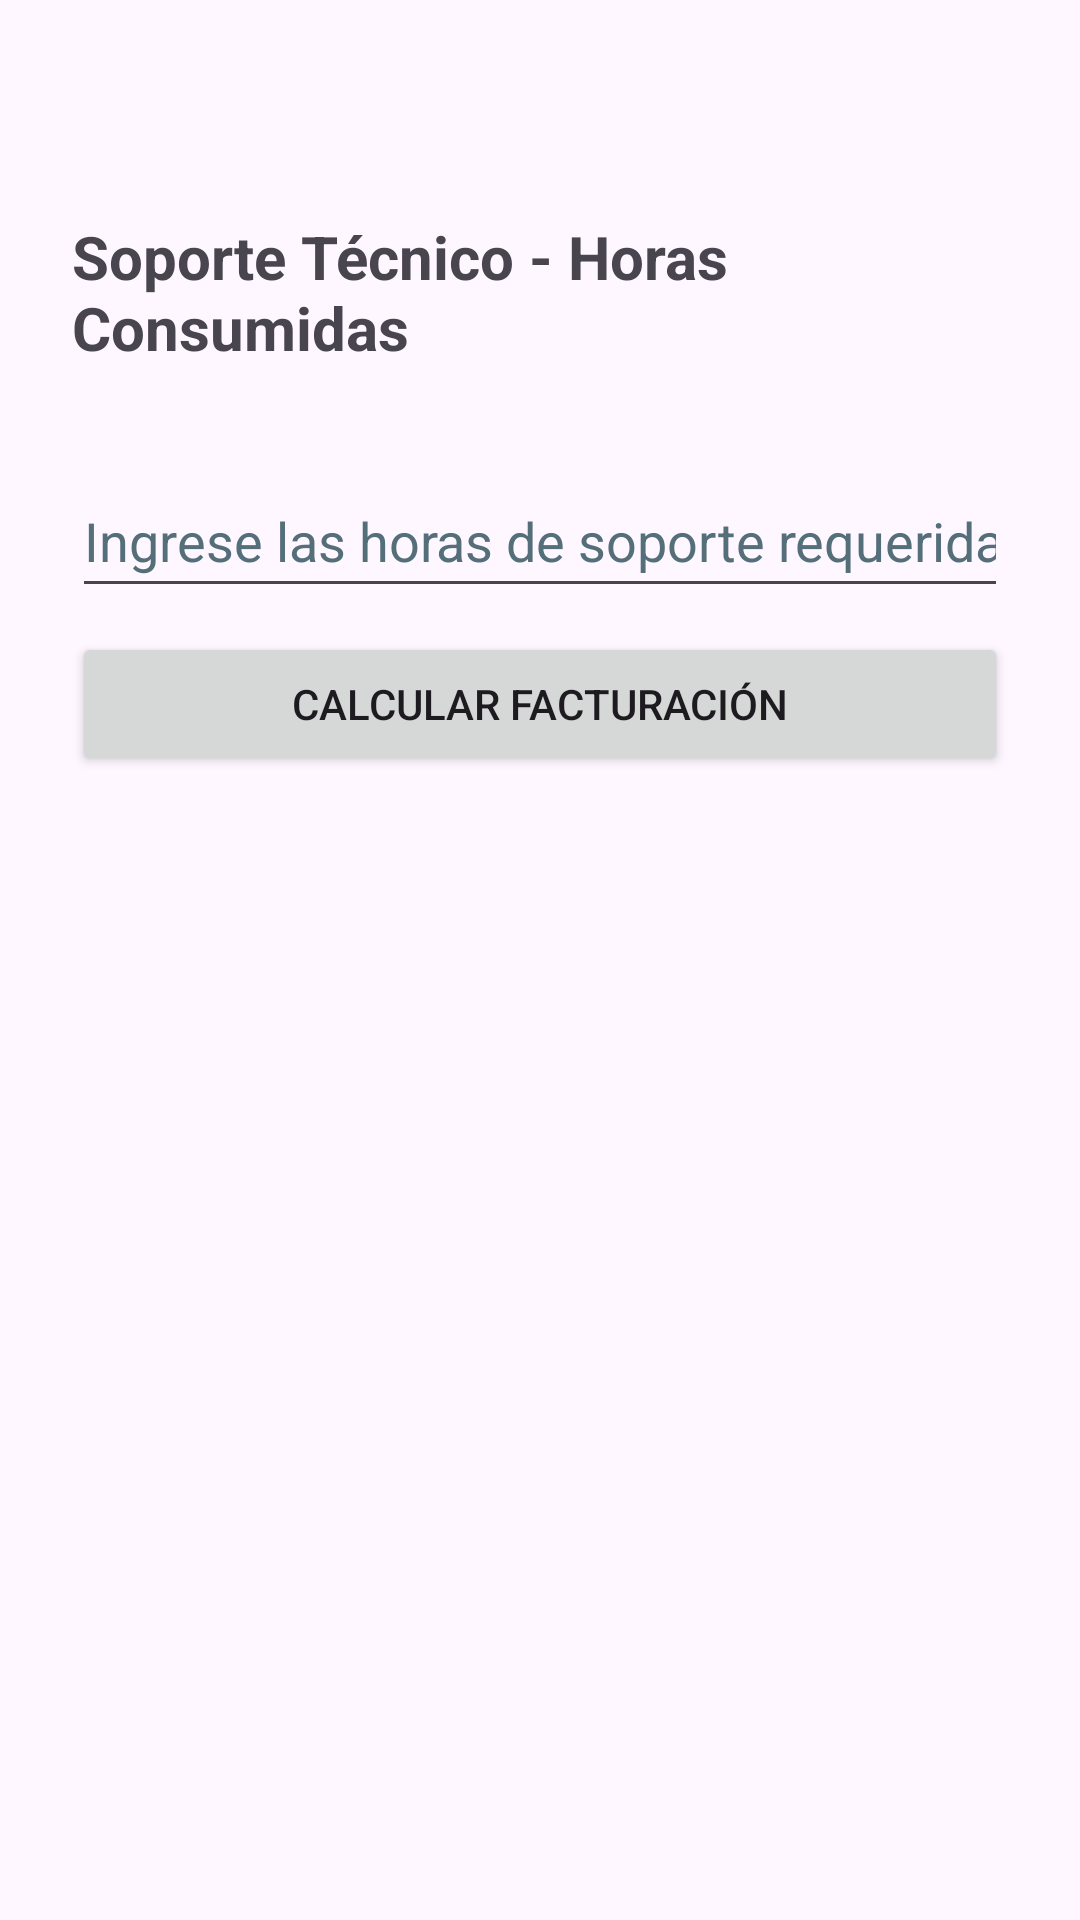

This screen was rendered from an Android layout file. Write that file and the resources it references.
<!-- AndroidManifest.xml: application theme Theme.Appexament1grupo3 -->
<!-- res/layout/activity_pregunta6.xml -->
<?xml version="1.0" encoding="utf-8"?>
<androidx.constraintlayout.widget.ConstraintLayout
    xmlns:android="http://schemas.android.com/apk/res/android"
    xmlns:app="http://schemas.android.com/apk/res-auto"
    xmlns:tools="http://schemas.android.com/tools"
    android:layout_width="match_parent"
    android:layout_height="match_parent"
    android:padding="24dp"
    tools:ignore="UnusedAttribute">

    <TextView
        android:id="@+id/tvTitulo"
        android:layout_width="wrap_content"
        android:layout_height="wrap_content"
        android:layout_marginTop="48dp"
        android:text="@string/titulo_p6"
        android:textSize="20sp"
        android:textStyle="bold"
        app:layout_constraintEnd_toEndOf="parent"
        app:layout_constraintStart_toStartOf="parent"
        app:layout_constraintTop_toTopOf="parent" />

    <Button
        android:id="@+id/btnCalcular"
        android:layout_width="0dp"
        android:layout_height="wrap_content"
        android:layout_marginTop="8dp"
        android:minHeight="48dp"
        android:text="@string/btn_calcular_p6"
        app:layout_constraintEnd_toEndOf="parent"
        app:layout_constraintHorizontal_bias="0.0"
        app:layout_constraintStart_toStartOf="parent"
        app:layout_constraintTop_toBottomOf="@id/etHoras"
        tools:ignore="VisualLintButtonSize" />

    <TextView
        android:id="@+id/tvResultado"
        android:layout_width="0dp"
        android:layout_height="wrap_content"
        android:layout_marginTop="12dp"
        android:lineSpacingExtra="4dp"
        android:textSize="16sp"
        app:layout_constraintEnd_toEndOf="parent"
        app:layout_constraintHorizontal_bias="0.0"
        app:layout_constraintStart_toStartOf="parent"
        app:layout_constraintTop_toBottomOf="@id/btnCalcular" />

    <EditText
        android:id="@+id/etHoras"
        android:layout_width="0dp"
        android:layout_height="wrap_content"
        android:layout_marginTop="32dp"
        android:hint="@string/hint_horas_p6"
        android:importantForAutofill="no"
        android:inputType="number"
        android:minHeight="48dp"
        android:textColor="?android:attr/textColorPrimary"
        android:textColorHint="#546E7A"
        app:layout_constraintEnd_toEndOf="parent"
        app:layout_constraintHorizontal_bias="0.0"
        app:layout_constraintStart_toStartOf="parent"
        app:layout_constraintTop_toBottomOf="@id/tvTitulo"
        tools:ignore="VisualLintTextFieldSize" />

</androidx.constraintlayout.widget.ConstraintLayout>
<!-- resources referenced by this layout -->
<resources>
  <string name="btn_calcular_p6">Calcular Facturación</string>
  <string name="hint_horas_p6">Ingrese las horas de soporte requeridas</string>
  <string name="titulo_p6">Soporte Técnico - Horas Consumidas</string>
  <style name="Theme.Appexament1grupo3" parent="Base.Theme.Appexament1grupo3" />
  <style name="Base.Theme.Appexament1grupo3" parent="Theme.Material3.DayNight.NoActionBar">
          
          
      </style>
</resources>
